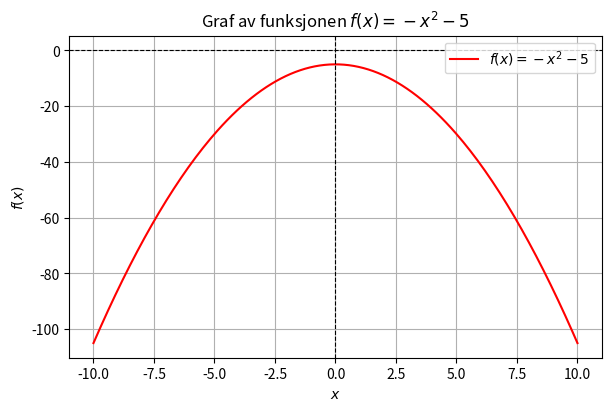

Python code for this plot:
# -*- coding: utf-8 -*-
"""
Created on Tue Jan 14 20:06:55 2025

Oppgave 6:
Oppgaven består i å plotte en funksjon 𝑓(𝑥)= −𝑥**2 − 5

Resources used:
    https://matplotlib.org/ 
      
@author: ole.skurdal
olsku9661@usn.no
"""

#%% Import packages

import numpy as np
import matplotlib.pyplot as plt

#%% Definer funksjon, utfør beregning og plott

# Definer ligningen som en funksjonen
def f(x):
    return -x**2 -5

plt.close('all')  # Lukk alle figurvinduer

# Lag en array av x-verdier
x = np.linspace(-10, 10, 200)  # 200 verdier fra -10 til 10

# Kall funksjonen f(x) og beregn y-verdiene
y = f(x)

# Plot grafen
plt.figure(1, figsize=(6, 4), layout='constrained') 
plt.plot(x, y, label=r'$f(x) = -x^2 - 5$', color="red")  # Lager grafen med label

# Legg til tittel og etiketter
plt.title("Graf av funksjonen $f(x) = -x^2 - 5$")
plt.xlabel("$x$")
plt.ylabel("$f(x)$")
plt.axhline(0, color="black", linewidth=0.8, linestyle="--")  # Lag x-akse
plt.axvline(0, color="black", linewidth=0.8, linestyle="--")  # Lag y-akse
plt.grid(True)  # Tegn rutenett
plt.legend()  # Vis legend

# Skriver et plot av grafen til en fil (fjern #)
#plt.savefig("GrafOppg2_6Ole.pdf", format="pdf", dpi=600, facecolor="white")
# Vis grafen
plt.show()

# The End
